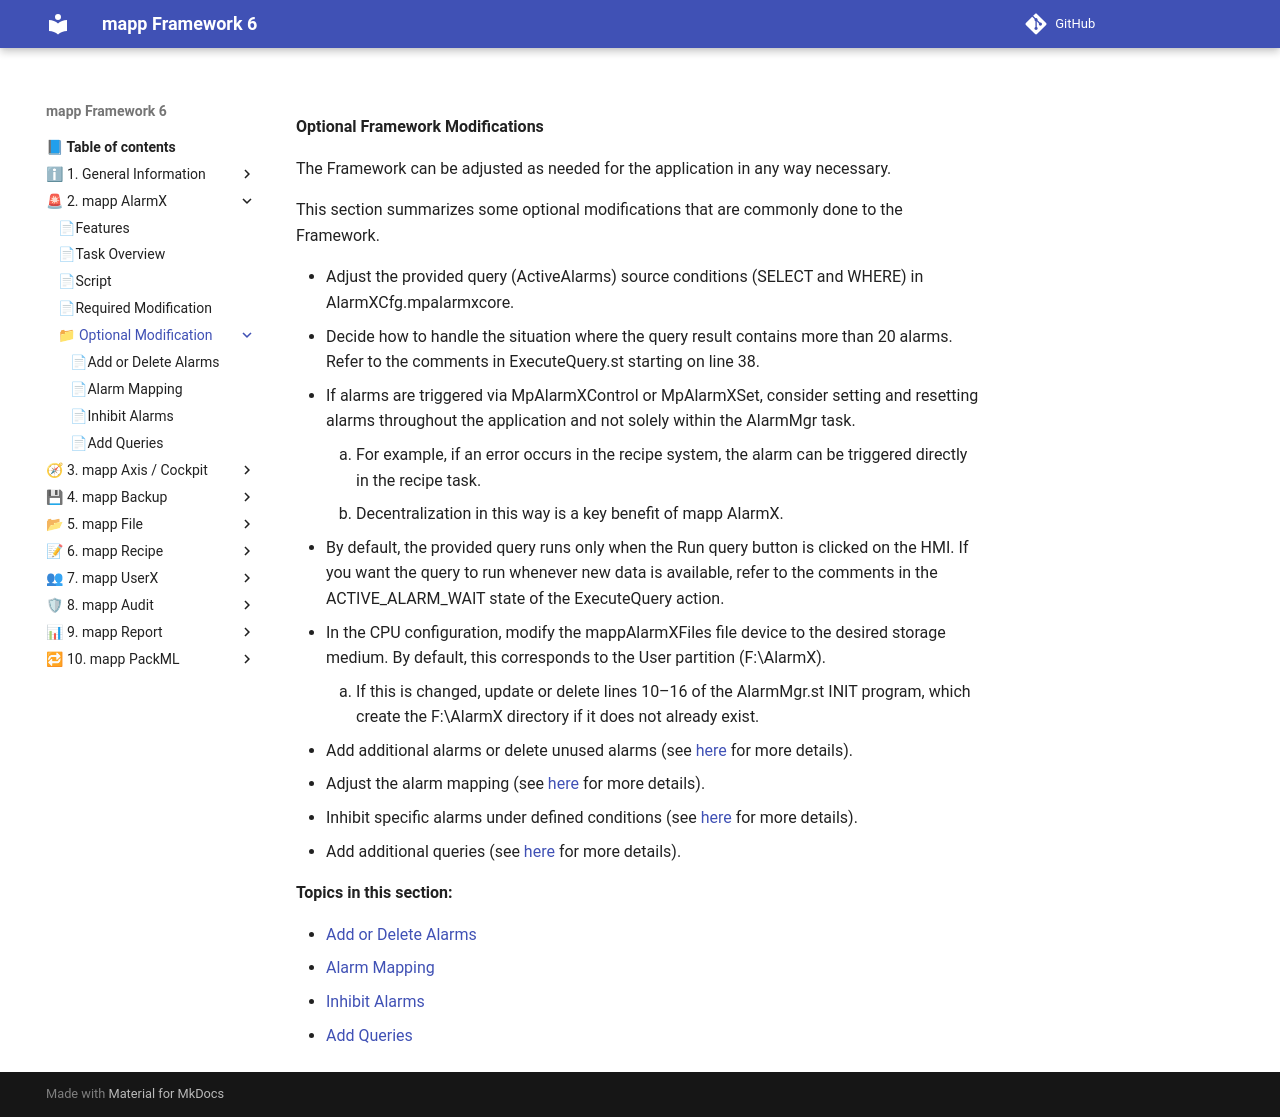

repository: br-automation-community/mapp-Framework-6 · page: alarmx/Optional_Modification/index.html · generator: mkdocs

**Optional Framework Modifications**

The Framework can be adjusted as needed for the application in any way necessary.

This section summarizes some optional modifications that are commonly done to the Framework.

* Adjust the provided query (ActiveAlarms) source conditions (SELECT and WHERE) in AlarmXCfg.mpalarmxcore.
* Decide how to handle the situation where the query result contains more than 20 alarms. Refer to the comments in ExecuteQuery.st starting on line 38.
* If alarms are triggered via MpAlarmXControl or MpAlarmXSet, consider setting and resetting alarms throughout the  application and not solely within the AlarmMgr task. 
    1. For example, if an error occurs in the recipe system, the alarm can be triggered directly in the recipe task.
    2. Decentralization in this way is a key benefit of mapp AlarmX. 
* By default, the provided query runs only when the Run query button is clicked on the HMI. If you want the query to run whenever new data is available, refer to the comments in the ACTIVE_ALARM_WAIT state of the ExecuteQuery action.
* In the CPU configuration, modify the mappAlarmXFiles file device to the desired storage medium. By default, this corresponds to the User partition (F:\AlarmX). 
    1. If this is changed, update or delete lines 10–16 of the AlarmMgr.st INIT program, which create the F:\AlarmX directory if it does not already exist.
* Add additional alarms or delete unused alarms (see [here](add_alarm.md) for more details).
* Adjust the alarm mapping (see [here](alarm_mapping.md) for more details).
* Inhibit specific alarms under defined conditions (see [here](inhibit.md) for more details).
* Add additional queries (see [here](add_queries.md) for more details).

**Topics in this section:**

* [Add or Delete Alarms](add_alarm.md)
* [Alarm Mapping](alarm_mapping.md)
* [Inhibit Alarms](inhibit.md)
* [Add Queries](add_queries.md)
